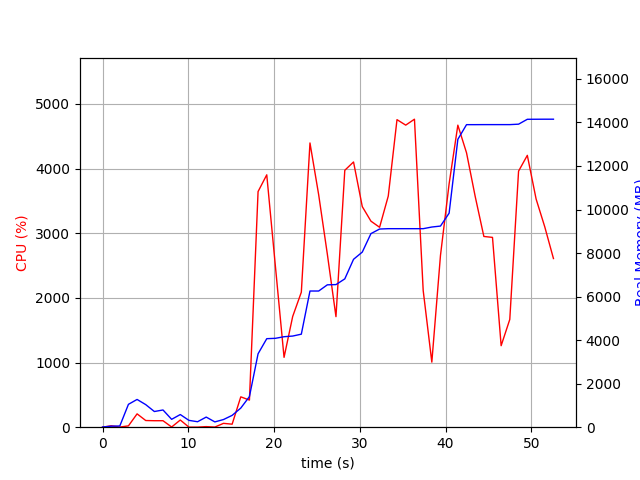

The file beside this chart, header and first rows:
elapsed_time, nproc, cpu, mem_real, mem_virtual
3.814697265625e-05, 1, 0.0, 8.992, 3186
1.006, 2, 21.9, 46.54, 150.6
2.013, 2, 2.0, 56.29, 160
3.021, 6, 20.8, 1051, 3856
4.028, 6, 206.3, 1275, 4193
5.037, 5, 103.3, 1037, 3685
6.044, 3, 100.2, 720.2, 2668
7.052, 3, 100.3, 791.2, 2812
8.059, 4, 3.0, 361.6, 2515
9.066, 7, 111.1, 581.6, 3235
10.07, 3, 1.0, 313.9, 2216
11.08, 3, 1.0, 251.3, 2162
12.09, 4, 8.9, 464.8, 2655
13.1, 3, 2.0, 243.3, 2163
14.11, 1, 59.5, 351.9, 1642
15.11, 2, 46.6, 543.6, 4848
16.12, 1, 469.2, 878.2, 7113
17.13, 1, 419.5, 1406, 7233
18.14, 1, 3644, 3372, 8133
19.15, 1, 3902, 4066, 8702
20.16, 1, 2486, 4083, 8702
21.17, 1, 1080, 4157, 8782
22.18, 1, 1712, 4187, 8782
23.18, 1, 2087, 4273, 8782
24.19, 1, 4395, 6256, 11396
25.21, 1, 3592, 6256, 11396
26.22, 1, 2675, 6540, 11396
27.22, 1, 1709, 6550, 11492
28.25, 1, 3972, 6813, 11682
29.27, 1, 4101, 7712, 12098
30.29, 1, 3411, 8044, 13648
31.3, 1, 3186, 8892, 13648
32.31, 1, 3091, 9103, 13648
33.32, 1, 3574, 9119, 13648
34.34, 1, 4756, 9119, 13648
35.36, 1, 4671, 9119, 13648
36.38, 1, 4762, 9119, 13648
37.4, 1, 2114, 9119, 13648
38.4, 1, 1006, 9195, 13760
39.41, 1, 2656, 9239, 13760
40.42, 1, 3763, 9831, 17610
41.44, 1, 4670, 13224, 20212
42.45, 1, 4243, 13898, 20212
43.46, 1, 3567, 13898, 20212
44.47, 1, 2949, 13900, 20212
45.48, 1, 2935, 13900, 20212
46.49, 1, 1260, 13900, 20212
47.49, 1, 1666, 13900, 20212
48.52, 1, 3959, 13920, 20258
49.54, 1, 4204, 14144, 20566
50.57, 1, 3528, 14146, 20566
51.57, 1, 3098, 14148, 20566
52.59, 1, 2608, 14148, 20566
